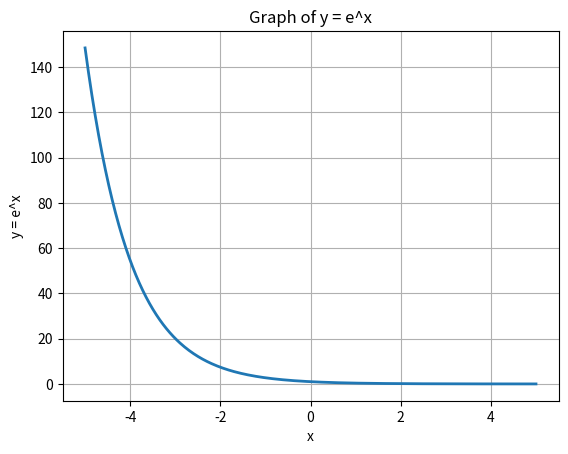

The script that saved this image:
import numpy as np
import matplotlib.pyplot as plt

# Définir l'intervalle de x
x = np.linspace(-5, 5, 400)  # 400 points entre -5 et 5

# Calculer les valeurs de y = e^x
y = np.exp(-x)

# Tracer le graphe
plt.plot(x, y, linewidth=2)

# Ajouter des labels et un titre
plt.xlabel('x')
plt.ylabel('y = e^x')
plt.title('Graph of y = e^x')

# Ajouter une grille
plt.grid(True)

# Afficher le graphique
plt.show()
